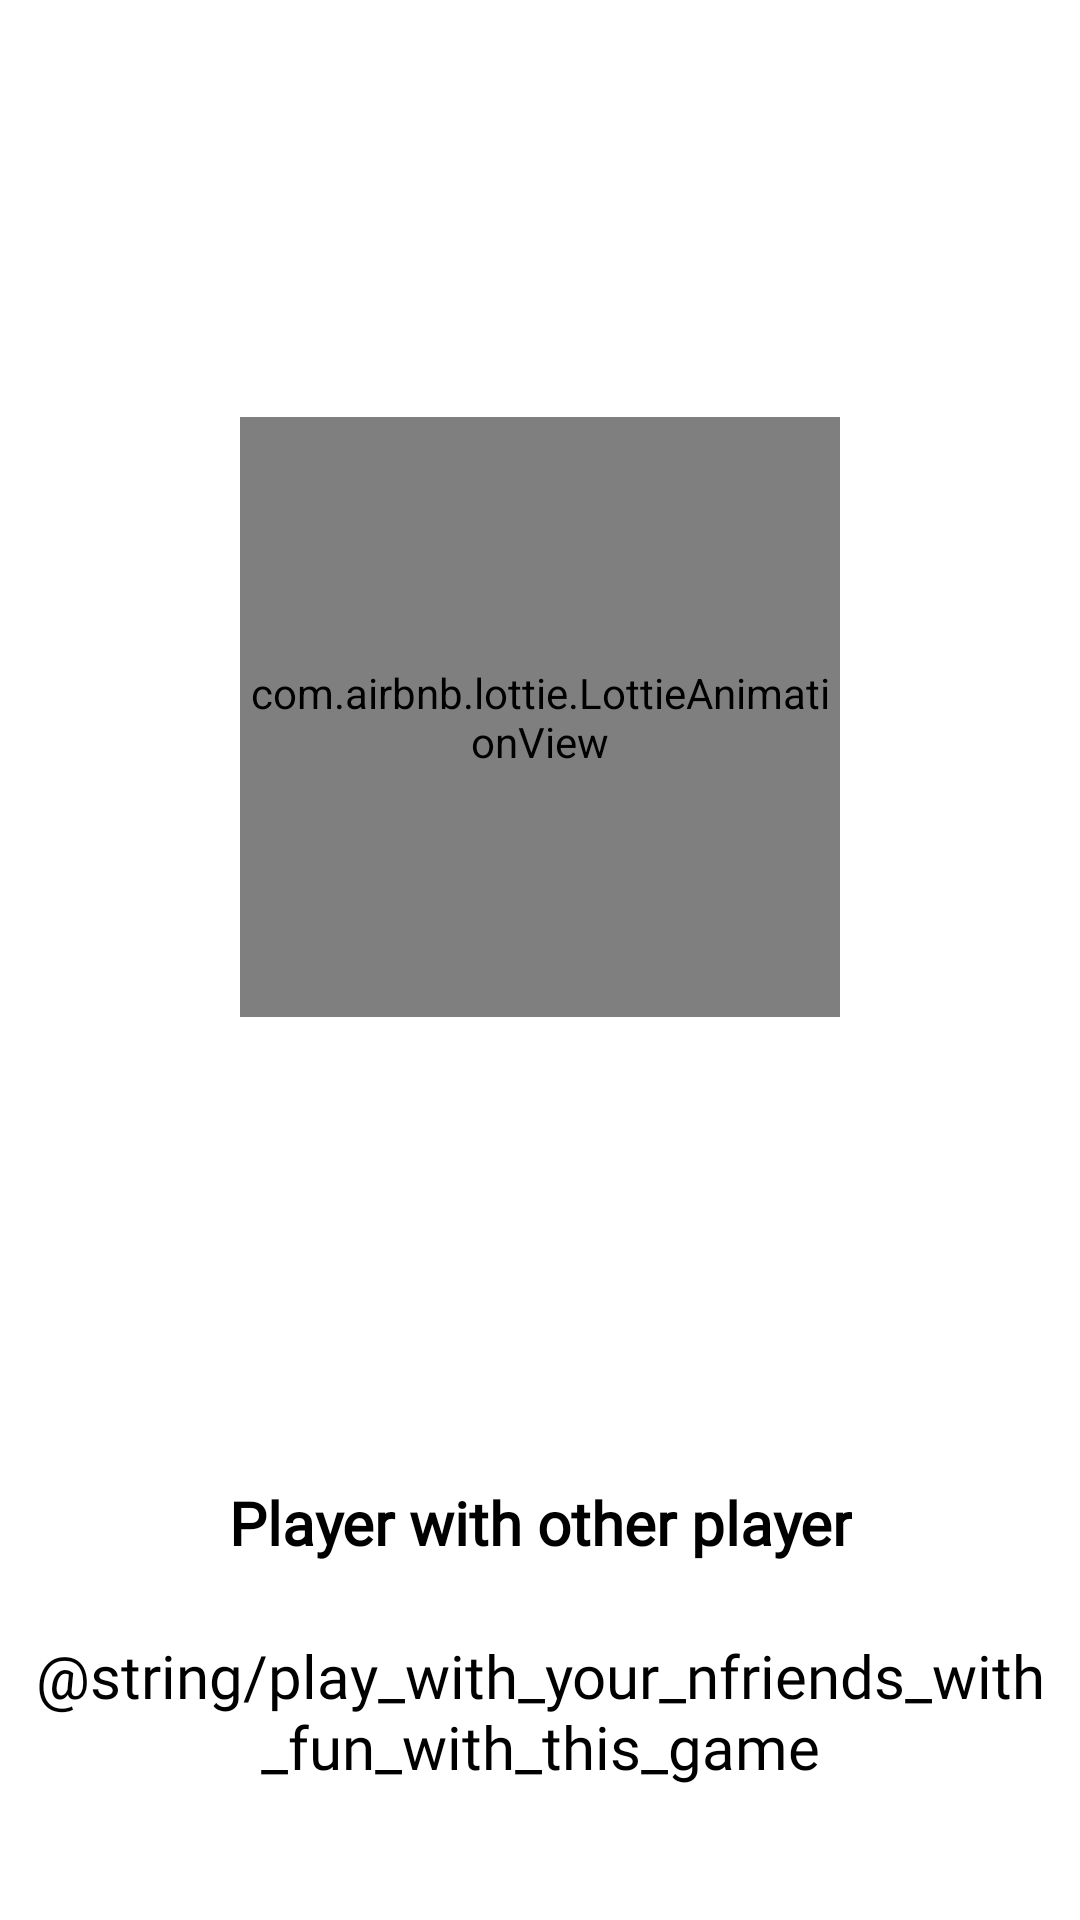

Write the Android layout XML for this screen, with the resource values it uses.
<!-- AndroidManifest.xml: application theme Theme.RPSChallengeChapter4 -->
<!-- res/layout/fragment_landing_page1.xml -->
<?xml version="1.0" encoding="utf-8"?>
<layout xmlns:android="http://schemas.android.com/apk/res/android"
    xmlns:app="http://schemas.android.com/apk/res-auto"
    xmlns:tools="http://schemas.android.com/tools">

    <androidx.constraintlayout.widget.ConstraintLayout
        android:layout_width="match_parent"
        android:layout_height="match_parent"
        android:background="?backgroundColour"
        tools:context=".ui.fragments.landing.LandingPage1Fragment">

        <View
            android:id="@+id/view"
            android:layout_width="350dp"
            android:layout_height="350dp"
            android:background="@drawable/shape_bg_landing"
            app:layout_constraintEnd_toEndOf="parent"
            app:layout_constraintStart_toStartOf="parent"
            app:layout_constraintTop_toTopOf="@+id/guideline" />

        <com.airbnb.lottie.LottieAnimationView
            android:id="@+id/iv_first_page"
            style="@style/landing_image"
            app:layout_constraintBottom_toBottomOf="@+id/view"
            app:layout_constraintEnd_toEndOf="@+id/view"
            app:layout_constraintStart_toStartOf="@+id/view"
            app:layout_constraintTop_toTopOf="@+id/view"
            app:lottie_autoPlay="true"
            app:lottie_loop="true"
            app:lottie_rawRes="@raw/player_vs_player"
            tools:ignore="MissingConstraints" />

        <View
            android:id="@+id/view2"
            android:layout_width="0dp"
            android:layout_height="0dp"
            android:layout_marginTop="64dp"
            android:background="@drawable/shape_bg_landing2"
            app:layout_constraintBottom_toBottomOf="parent"
            app:layout_constraintEnd_toEndOf="parent"
            app:layout_constraintStart_toStartOf="parent"
            app:layout_constraintTop_toBottomOf="@id/view" />

        <TextView
            android:id="@+id/tv_fragment_satu"
            style="@style/landing_menu_text"
            android:layout_marginTop="16dp"
            android:text="@string/player_with_other_player"
            android:textColor="?textColour"
            app:layout_constraintEnd_toEndOf="@+id/view2"
            app:layout_constraintStart_toStartOf="parent"
            app:layout_constraintTop_toTopOf="@+id/view2" />

        <TextView
            android:id="@+id/tvDesc"
            android:layout_width="wrap_content"
            android:layout_height="wrap_content"
            android:layout_marginTop="24dp"
            android:fontFamily="@font/madeeta"
            android:text="@string/play_with_your_nfriends_with_fun_with_this_game"
            android:textAlignment="center"
            android:textColor="?textColour"
            android:textSize="20sp"
            app:layout_constraintEnd_toEndOf="@+id/tv_fragment_satu"
            app:layout_constraintStart_toStartOf="@+id/tv_fragment_satu"
            app:layout_constraintTop_toBottomOf="@+id/tv_fragment_satu" />

        <androidx.constraintlayout.widget.Guideline
            android:id="@+id/guideline"
            android:layout_width="wrap_content"
            android:layout_height="wrap_content"
            android:orientation="horizontal"
            app:layout_constraintGuide_percent="0.10" />

    </androidx.constraintlayout.widget.ConstraintLayout>
</layout>
<!-- resources referenced by this layout -->
<resources>
  <!-- drawable shape_bg_landing2 (drawable) -->
  <?xml version="1.0" encoding="utf-8"?>
  <shape xmlns:android="http://schemas.android.com/apk/res/android">
      <corners
          android:bottomLeftRadius="0dp"
          android:bottomRightRadius="0dp"
          android:topLeftRadius="40dp"
          android:topRightRadius="0dp" />
      <solid android:color="?btnColour" />
  </shape>
  <string name="player_with_other_player">Player with other player</string>
  <style name="landing_image">
          <item name="android:layout_width">200dp</item>
          <item name="android:layout_height">200dp</item>
          <item name="layout_constraintEnd_toEndOf">parent</item>
          <item name="layout_constraintStart_toStartOf">parent</item>
          <item name="layout_constraintTop_toTopOf">@id/guideline</item>
      </style>
  <style name="landing_menu_text">
          <item name="android:layout_width">wrap_content</item>
          <item name="android:layout_height">wrap_content</item>
          <item name="fontFamily">@font/madeeta</item>
          <item name="android:textAlignment">center</item>
          <item name="android:textSize">20sp</item>
          <item name="android:textColor">?textColour</item>
          <item name="android:textStyle">bold</item>
      </style>
  <style name="Theme.RPSChallengeChapter4" parent="Theme.MaterialComponents.DayNight.NoActionBar">
          
          <item name="colorPrimary">@color/yellow</item>
          <item name="colorPrimaryVariant">@color/white</item>
          <item name="colorOnPrimary">@color/white</item>
          
          <item name="colorSecondary">@color/teal_200</item>
          <item name="colorSecondaryVariant">@color/teal_700</item>
          <item name="colorOnSecondary">@color/black</item>
          <item name="backgroundColor">@color/white</item>
          
          <item name="android:statusBarColor" tools:targetApi="l">?attr/colorPrimaryVariant</item>
          
          <item name="backgroundColour">@color/backgroundColourLight</item>
          <item name="textColour">@color/textColourLight</item>
      </style>
  <color name="yellow">#FDD835</color>
  <color name="white">#FFFFFFFF</color>
  <color name="teal_200">#FF03DAC5</color>
  <color name="teal_700">#FF018786</color>
  <color name="black">#FF000000</color>
  <color name="backgroundColourLight">#ffffff</color>
  <color name="textColourLight">#000000</color>
</resources>
